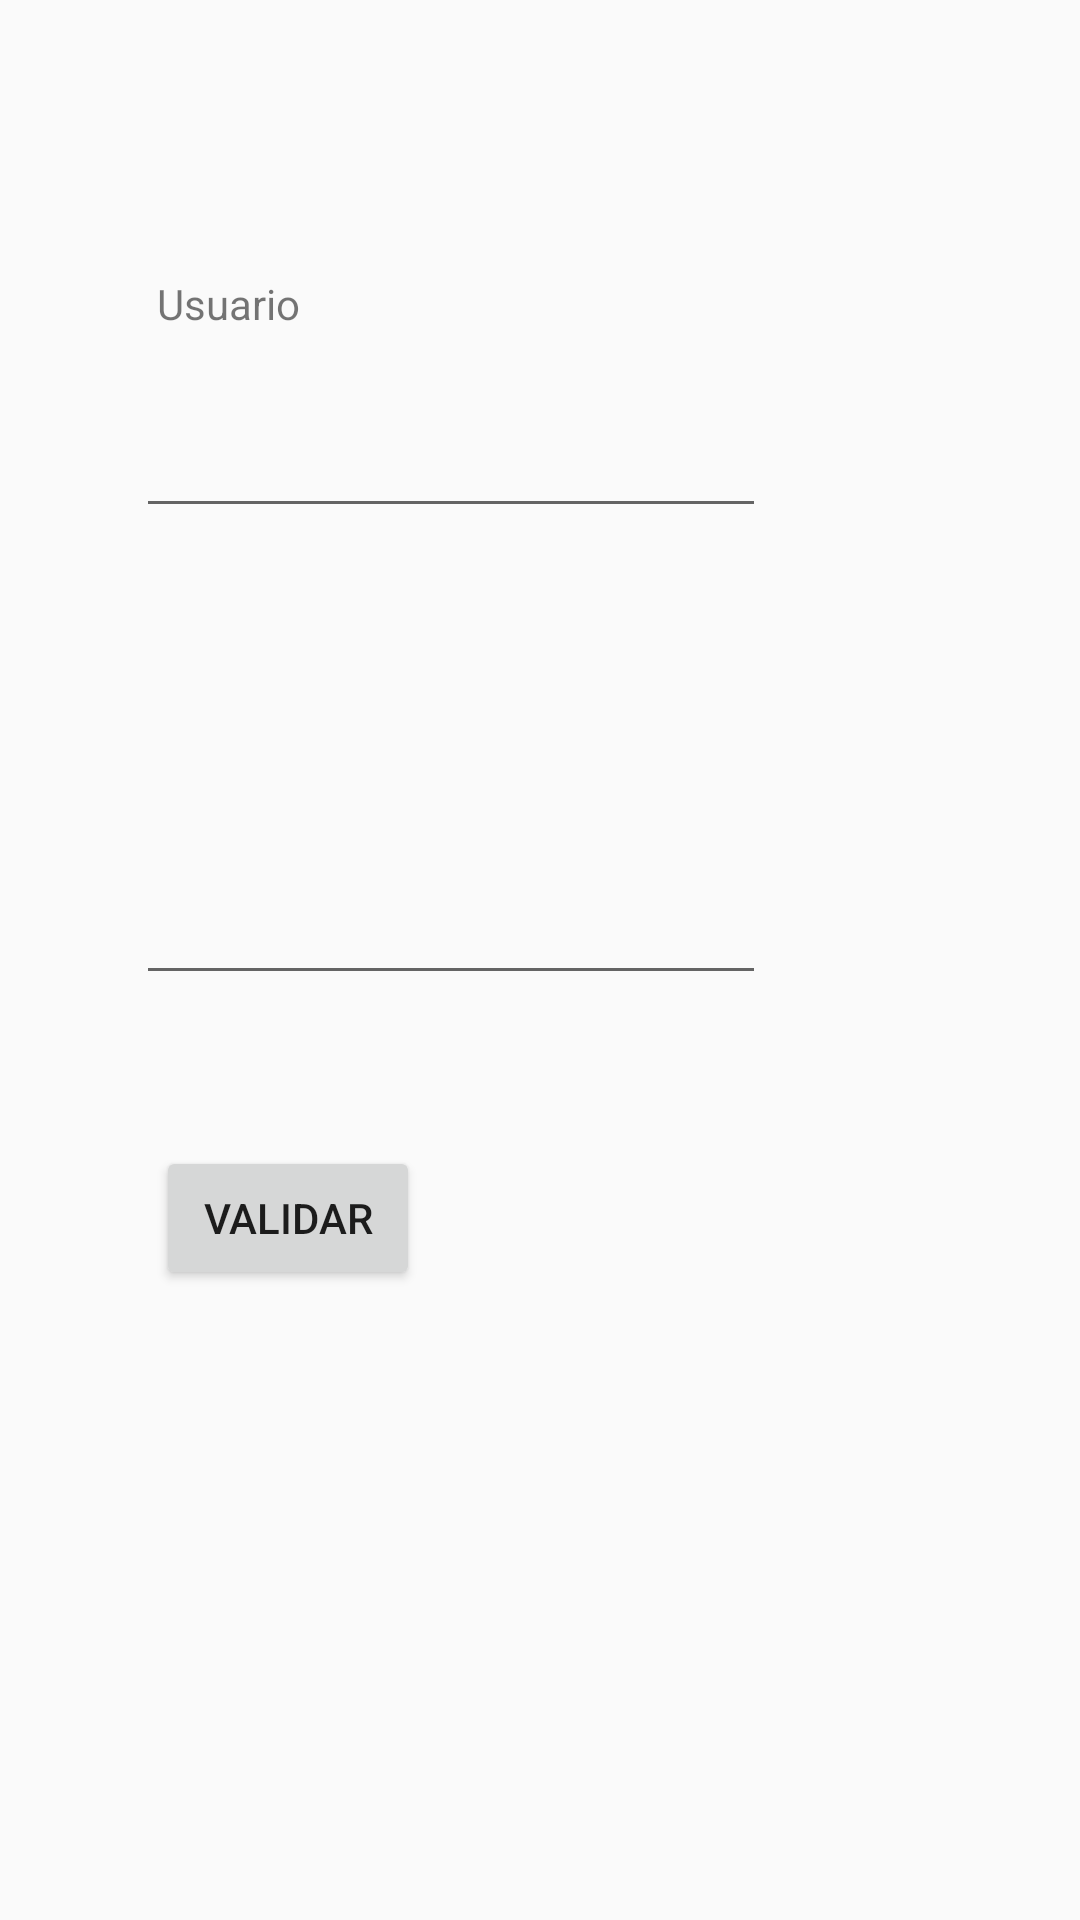

This screen was rendered from an Android layout file. Write that file and the resources it references.
<!-- AndroidManifest.xml: application theme Theme.AppCompat.Light.NoActionBar -->
<!-- res/layout/activity_main.xml -->
<?xml version="1.0" encoding="utf-8"?>
<androidx.constraintlayout.widget.ConstraintLayout xmlns:android="http://schemas.android.com/apk/res/android"
    xmlns:app="http://schemas.android.com/apk/res-auto"
    xmlns:tools="http://schemas.android.com/tools"
    android:layout_width="match_parent"
    android:layout_height="match_parent"
    tools:context=".MainActivity">

    <Button
        android:id="@+id/btnValidar"
        android:layout_width="wrap_content"
        android:layout_height="wrap_content"
        android:text="Validar"
        app:layout_constraintBottom_toBottomOf="parent"
        app:layout_constraintEnd_toEndOf="parent"
        app:layout_constraintHorizontal_bias="0.191"
        app:layout_constraintStart_toStartOf="parent"
        app:layout_constraintTop_toTopOf="parent"
        app:layout_constraintVertical_bias="0.645" />

    <EditText
        android:id="@+id/editUsuario"
        android:layout_width="wrap_content"
        android:layout_height="wrap_content"
        android:ems="10"
        android:inputType="text"
        app:layout_constraintBottom_toBottomOf="parent"
        app:layout_constraintEnd_toEndOf="parent"
        app:layout_constraintHorizontal_bias="0.303"
        app:layout_constraintStart_toStartOf="parent"
        app:layout_constraintTop_toTopOf="parent"
        app:layout_constraintVertical_bias="0.225" />

    <TextView
        android:id="@+id/textView"
        android:layout_width="wrap_content"
        android:layout_height="wrap_content"
        android:layout_marginBottom="24dp"
        android:text="Usuario"
        app:layout_constraintBottom_toTopOf="@+id/editUsuario"
        app:layout_constraintEnd_toEndOf="parent"
        app:layout_constraintHorizontal_bias="0.168"
        app:layout_constraintStart_toStartOf="parent"
        app:layout_constraintTop_toTopOf="parent"
        app:layout_constraintVertical_bias="1.0" />

    <TextView
        android:id="@+id/textView2"
        android:layout_width="wrap_content"
        android:layout_height="wrap_content"
        android:layout_marginTop="256dp"
        android:layout_marginBottom="49dp"
        android:text="Contraseña"
        app:layout_constraintBottom_toTopOf="@+id/editContrasena"
        app:layout_constraintEnd_toEndOf="parent"
        app:layout_constraintHorizontal_bias="0.179"
        app:layout_constraintStart_toStartOf="parent"
        app:layout_constraintTop_toTopOf="parent" />

    <EditText
        android:id="@+id/editContrasena"
        android:layout_width="wrap_content"
        android:layout_height="wrap_content"
        android:ems="10"
        android:inputType="text"
        app:layout_constraintBottom_toBottomOf="parent"
        app:layout_constraintEnd_toEndOf="parent"
        app:layout_constraintHorizontal_bias="0.303"
        app:layout_constraintStart_toStartOf="parent"
        app:layout_constraintTop_toTopOf="parent"
        app:layout_constraintVertical_bias="0.485" />

</androidx.constraintlayout.widget.ConstraintLayout>
<!-- resources referenced by this layout -->
<resources>

</resources>
